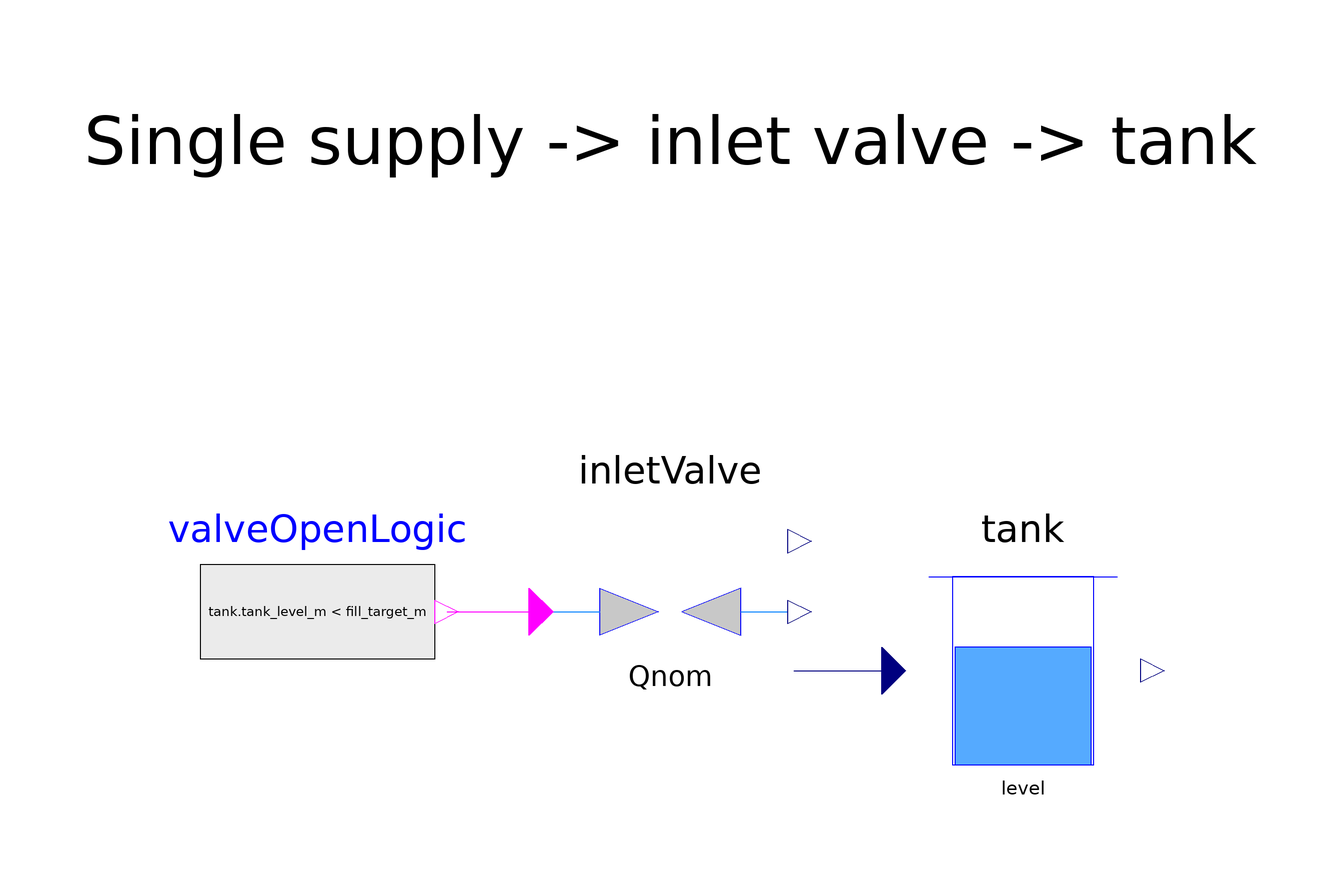

The Modelica model whose source follows is shown above as a component diagram (icons at their Placement, wires along their Line points).

model SingleTankFillSystem
  extends Modelica.Icons.Example;

  parameter Modelica.Units.SI.Area tank_cross_sectional_area_m2 = 0.5;
  parameter Modelica.Units.SI.Height tank_height_m = 1.0;
  parameter Modelica.Units.SI.Height initial_level_m = 0.0;
  parameter Modelica.Units.SI.Height fill_target_m = 0.8;
  parameter Modelica.Units.SI.VolumeFlowRate inlet_nominal_inflow_m3_s = 0.01;

  ConstantInletValve inletValve(nominalInflow = inlet_nominal_inflow_m3_s)
    annotation(Placement(transformation(extent={{-20,-10},{20,30}})));
  TankLevel tank(
    crossArea = tank_cross_sectional_area_m2,
    tankHeight = tank_height_m,
    initialLevel = initial_level_m)
    annotation(Placement(transformation(extent={{40,-20},{80,20}})));

  Modelica.Blocks.Sources.BooleanExpression valveOpenLogic(y = tank.tank_level_m < fill_target_m)
    annotation(Placement(transformation(extent={{-80,-10},{-40,30}})));

  Real tank_level_m;
  Real valve_open_cmd;

equation
  connect(valveOpenLogic.y, inletValve.openCmd) annotation(Line(points={{-38,10},{-20,10}}, color={255,0,255}));
  connect(inletValve.outflow_m3_s, tank.inflow_m3_s) annotation(Line(points={{21,0},{40,0}}, color={0,0,127}));

  tank_level_m = tank.tank_level_m;
  valve_open_cmd = inletValve.valve_open_cmd;

annotation(
  experiment(StartTime=0, StopTime=100, Tolerance=1e-6, Interval=0.1),
  Diagram(graphics={
    Text(extent={{-100,80},{100,100}}, textString="Single supply -> inlet valve -> tank")
  }));
end SingleTankFillSystem;